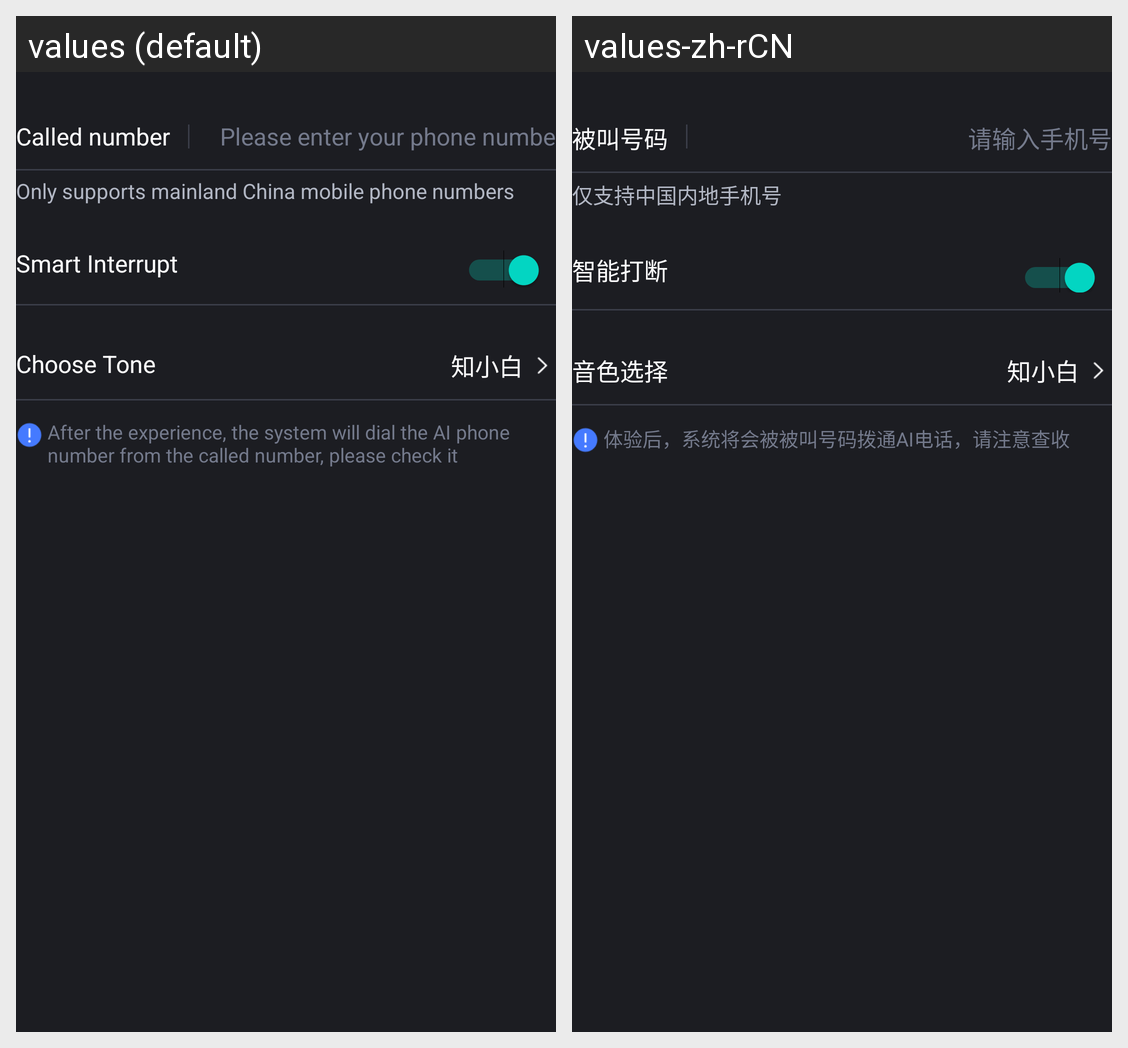

Locale-by-locale string values for the Android screen shown in this grid:
Android screen res/layout/layout_fragment_pstn_out_call_preview.xml rendered under 2 locales, left to right: values (default), values-zh-rCN. Device: Nexus 5 (rendered at 1080×1920; each locale shown at half size, 540×960, under a caption strip naming it); theme Theme.MaterialComponents.DayNight.NoActionBar.
Strings drawn on this screen, with the default value and each locale's value (text and hints the layout hard-codes, and strings that could not be matched under every locale, appear in the picture but are not listed):

pstn_out_called_number
  values: Called number
  values-zh-rCN: 被叫号码

pstn_out_input_number
  values: Please enter your phone number
  values-zh-rCN: 请输入手机号

pstn_out_called_tips
  values: Only supports mainland China mobile phone numbers
  values-zh-rCN: 仅支持中国内地手机号

config_interrupt_title
  values: Smart Interrupt
  values-zh-rCN: 智能打断

config_audio_tone_title
  values: Choose Tone
  values-zh-rCN: 音色选择

pstn_out_call_after_tips
  values: After the experience, the system will dial the AI phone number from the called number, please check it
  values-zh-rCN: 体验后，系统将会被被叫号码拨通AI电话，请注意查收
